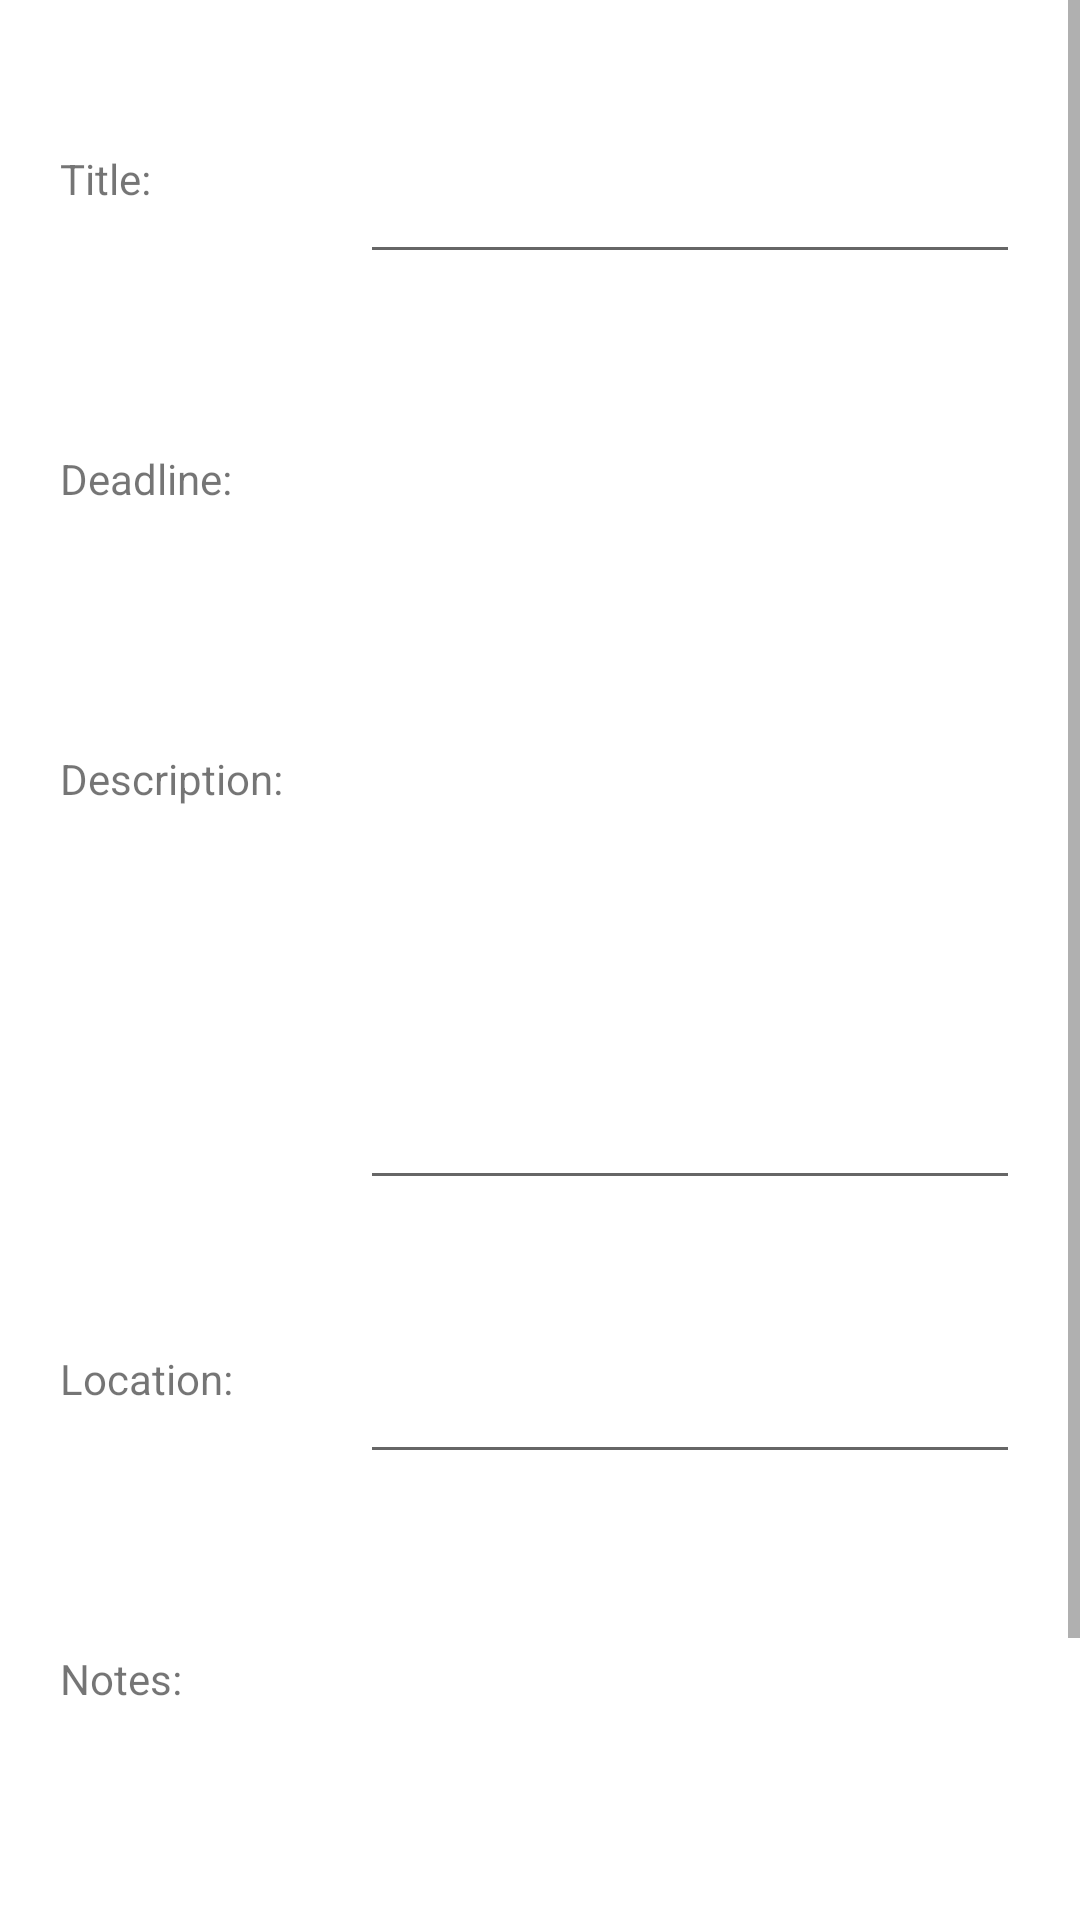

Layout XML and referenced resources for this Android screen:
<!-- AndroidManifest.xml: application theme Theme.Plantastic -->
<!-- res/layout/activity_main.xml -->
<ScrollView
    xmlns:android="http://schemas.android.com/apk/res/android"
    xmlns:app="http://schemas.android.com/apk/res-auto"
    xmlns:tools="http://schemas.android.com/tools"

    android:layout_width="match_parent"
    android:layout_height="match_parent">

    <androidx.constraintlayout.widget.ConstraintLayout
        android:id="@+id/relativeLayout"
        android:layout_width="wrap_content"
        android:layout_height="wrap_content"
        tools:context=".MainActivity" >


        <LinearLayout
            android:layout_width="match_parent"
            android:layout_height="match_parent"
            android:orientation="horizontal"
            tools:layout_editor_absoluteX="0dp"
            tools:layout_editor_absoluteY="0dp">

            <RelativeLayout
                android:layout_width="match_parent"
                android:layout_height="wrap_content"
                android:layout_marginLeft="20dp"
                android:layout_marginTop="50dp"
                android:layout_marginRight="20dp">

                <TextView

                    android:layout_width="wrap_content"
                    android:layout_height="wrap_content"
                    android:text="Title:" />

                <TextView
                    android:layout_width="wrap_content"
                    android:layout_height="wrap_content"
                    android:layout_marginTop="100dp"
                    android:text="Deadline:" />

                <TextView
                    android:layout_width="wrap_content"
                    android:layout_height="wrap_content"
                    android:layout_marginTop="200dp"
                    android:text="Description:" />

                <TextView
                    android:layout_width="wrap_content"
                    android:layout_height="wrap_content"
                    android:layout_marginTop="400dp"
                    android:text="Location:" />

                <TextView
                    android:layout_width="wrap_content"
                    android:layout_height="wrap_content"
                    android:layout_marginTop="500dp"
                    android:text="Notes:" />

                <EditText
                    android:id="@+id/nameTask"
                    android:layout_width="match_parent"
                    android:layout_height="wrap_content"
                    android:layout_marginLeft="100dp"
                    android:layout_marginTop="0dp" />


                <EditText
                    android:id="@+id/descTask"
                    android:layout_width="match_parent"
                    android:layout_height="150dp"
                    android:layout_marginLeft="100dp"
                    android:layout_marginTop="200dp" />

                <EditText
                    android:id="@+id/locationTask"
                    android:layout_width="match_parent"
                    android:layout_height="wrap_content"
                    android:layout_marginLeft="100dp"
                    android:layout_marginTop="400dp" />

                <EditText
                    android:id="@+id/notesTask"
                    android:layout_width="match_parent"
                    android:layout_height="150dp"
                    android:layout_marginLeft="100dp"
                    android:layout_marginTop="500dp" />

                <Button
                    android:id="@+id/addBtn"
                    android:layout_width="120dp"
                    android:layout_height="50dp"
                    android:layout_marginLeft="50dp"
                    android:layout_marginTop="650dp"
                    android:text="Add"
                    />

                <Button
                    android:id="@+id/cancelBtn"
                    android:layout_width="120dp"
                    android:layout_height="50dp"
                    android:layout_marginLeft="200dp"
                    android:layout_marginTop="650dp"
                    android:text="Cancel"
                    />

            </RelativeLayout>

        </LinearLayout>


    </androidx.constraintlayout.widget.ConstraintLayout>
</ScrollView>
<!-- resources referenced by this layout -->
<resources>
  <style name="Theme.Plantastic" parent="Theme.MaterialComponents.DayNight.NoActionBar">
          
          <item name="colorPrimary">@color/purple_500</item>
          <item name="colorPrimaryVariant">@color/purple_700</item>
          <item name="colorOnPrimary">@color/white</item>
          
          <item name="colorSecondary">@color/teal_200</item>
          <item name="colorSecondaryVariant">@color/teal_700</item>
          <item name="colorOnSecondary">@color/black</item>
          
          <item name="android:statusBarColor" tools:targetApi="l">?attr/colorPrimaryVariant</item>
          
      </style>
  <color name="purple_500">#FF6200EE</color>
  <color name="purple_700">#FF3700B3</color>
  <color name="white">#FFFFFFFF</color>
  <color name="teal_700">#FF018786</color>
  <color name="black">#FF000000</color>
  <!-- not gathered from this repository: default colours our renderer supplied (Android Studio template values) -->
  <color name="teal_200">#FF03DAC5</color>
</resources>
